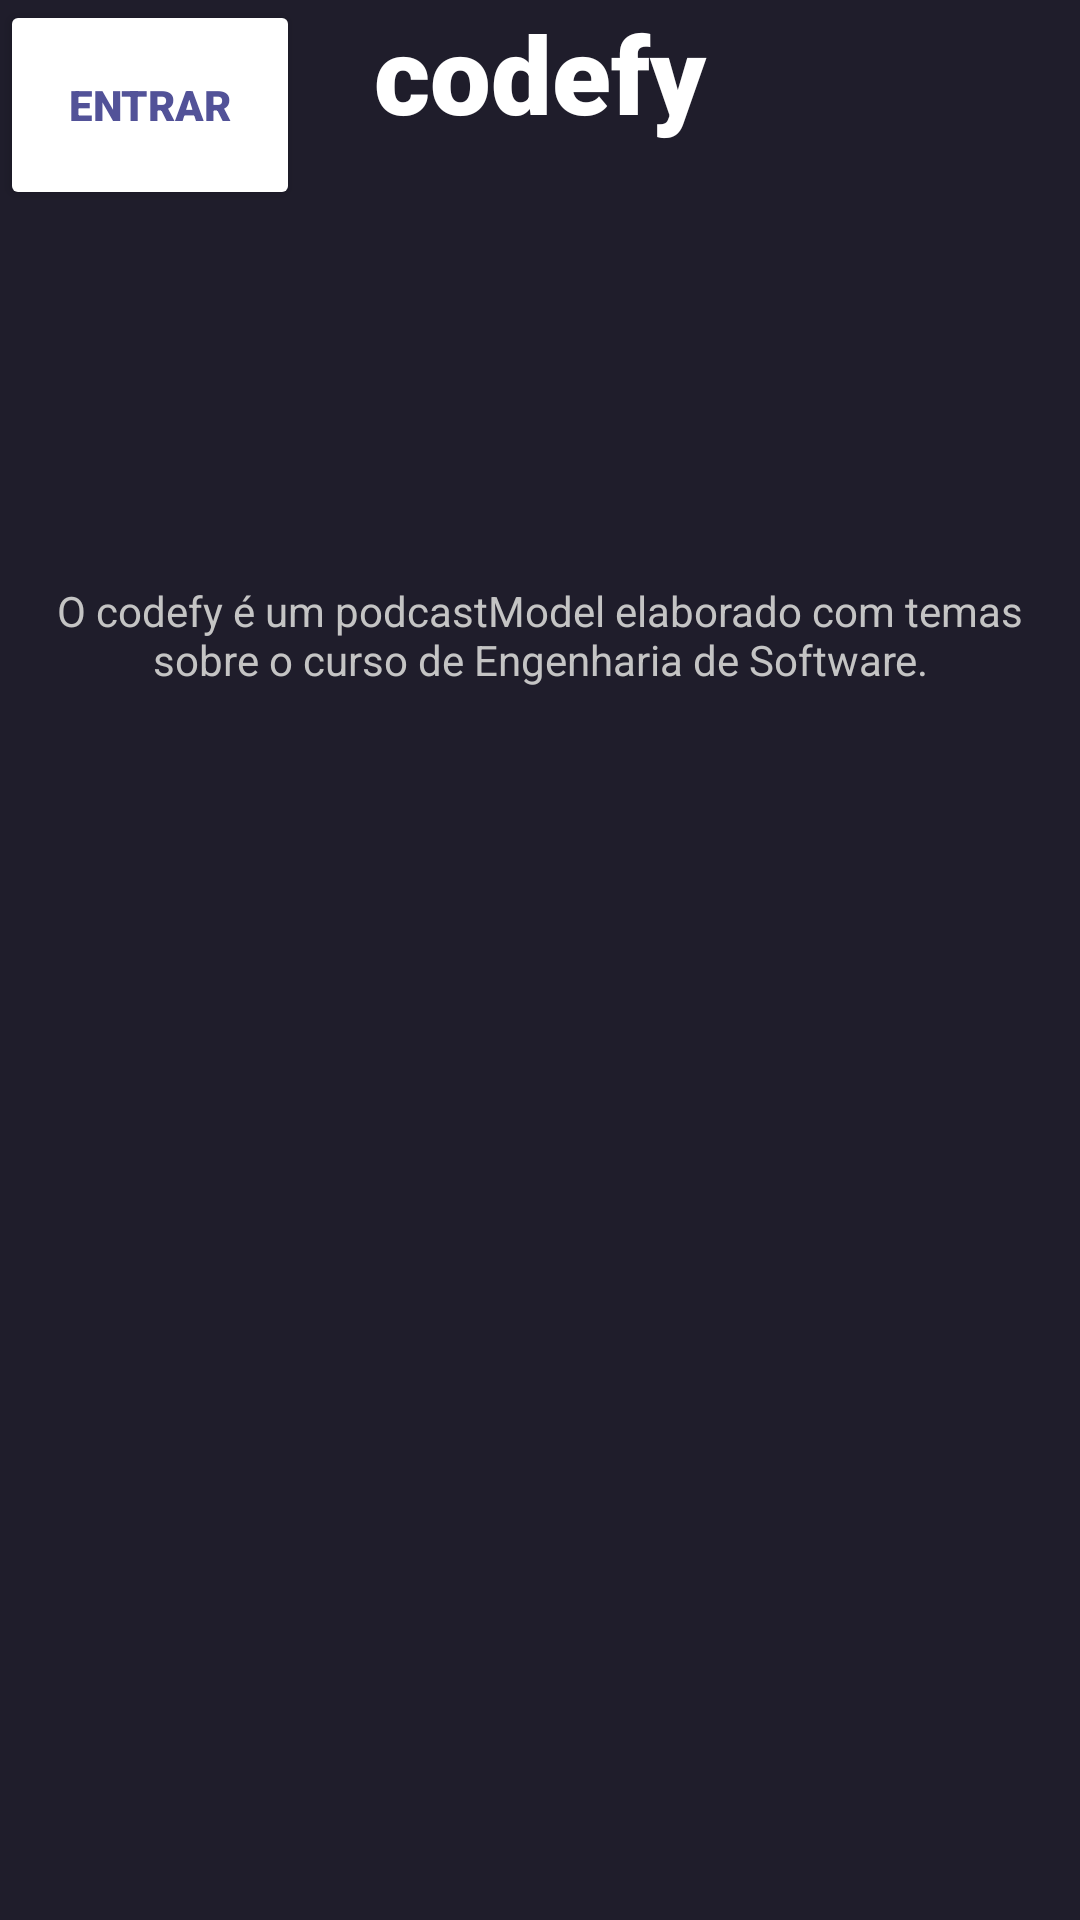

Reconstruct the res/layout file that produces this screen, plus the resources it refers to.
<!-- AndroidManifest.xml: application theme Theme.Codefy -->
<!-- res/layout/fragment_home.xml -->
<?xml version="1.0" encoding="utf-8"?>
<android.support.constraint.ConstraintLayout xmlns:android="http://schemas.android.com/apk/res/android"
    xmlns:app="http://schemas.android.com/apk/res-auto"
    xmlns:tools="http://schemas.android.com/tools"
    android:layout_width="match_parent"
    android:layout_height="match_parent"
    android:background="@color/codify_background_app"
    tools:context=".HomeFragment"
    android:layout_gravity="center">

    

    <ImageView
        android:id="@+id/imageView2"
        android:layout_width="match_parent"
        android:layout_height="wrap_content"
        android:paddingTop="98dp"
        app:layout_constraintTop_toTopOf="parent"
        app:srcCompat="@drawable/Pessoa_Rindo"
        tools:layout_editor_absoluteX="0dp" />


    <TextView
        android:id="@+id/textView"
        android:layout_width="match_parent"
        android:layout_height="wrap_content"
        android:fontFamily="sans-serif-black"
        android:text="@string/app_name"
        android:textAlignment="center"
        android:textColor="#FFFFFF"
        android:textSize="36sp"
        tools:layout_editor_absoluteX="0dp"
        tools:layout_editor_absoluteY="435dp" />

    <TextView
        android:id="@+id/textView2"
        android:layout_width="match_parent"
        android:layout_height="wrap_content"
        android:layout_marginTop="96dp"
        android:text="@string/txt_podcast_description"
        android:textAlignment="center"
        android:textColor="#C4C4C4"
        app:layout_constraintTop_toBottomOf="@+id/imageView2"
        tools:layout_editor_absoluteX="0dp" />

    <Button
        android:id="@+id/btnGoHome"
        android:layout_width="wrap_content"
        android:layout_height="wrap_content"
        android:layout_gravity="center"
        android:width="100dp"
        android:height="70dp"
        android:backgroundTint="#FFFFFF"
        android:fontFamily="sans-serif-black"
        android:text="@string/txt_button_entrar"
        android:textAlignment="center"
        android:textColor="#525298"
        tools:layout_editor_absoluteX="155dp"
        tools:layout_editor_absoluteY="594dp" />


</android.support.constraint.ConstraintLayout>
<!-- resources referenced by this layout -->
<resources>
  <color name="codify_background_app">#1F1D2B</color>
  <string name="app_name">codefy</string>
  <string name="txt_button_entrar">Entrar</string>
  <string name="txt_podcast_description">O codefy é um podcastModel elaborado com temas sobre o curso de Engenharia de Software.</string>
  <style name="Theme.Codefy" parent="Theme.AppCompat.Light.DarkActionBar">
          
          <item name="colorPrimary">@color/purple_500</item>
          <item name="colorPrimaryDark">@color/purple_700</item>
          <item name="colorAccent">@color/teal_200</item>
          
      </style>
  <color name="purple_500">#FF6200EE</color>
  <color name="purple_700">#FF3700B3</color>
  <color name="teal_200">#FF03DAC5</color>
</resources>
